Run: headless pygame with SDL's dummy video driver; simulated clock (each Clock.tick advances the game by its frame time, no real sleeping); random seed 0; keys injected as events and as key.get_pressed() state; mouse plan: one left click at the window centre at the start of phase 2, then a move to the lower-right quarter at the start of phase 3.
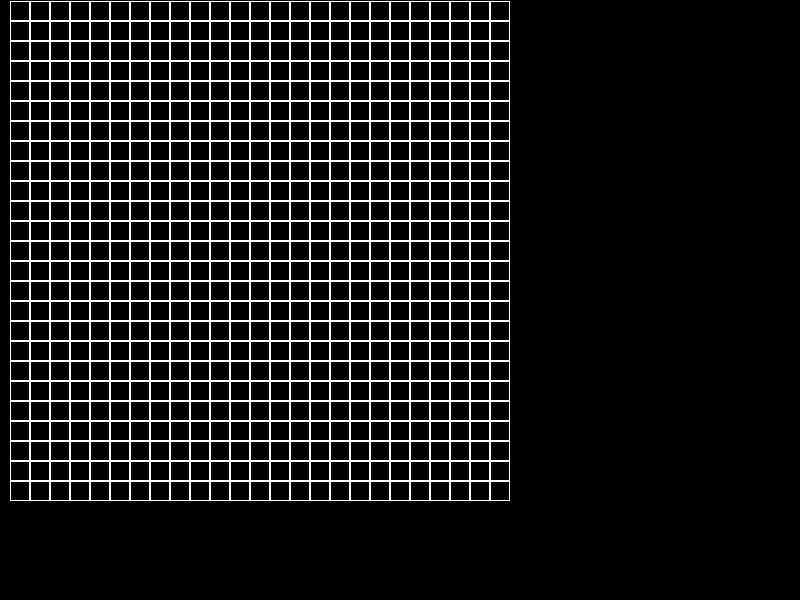
Frame 1 of 4 · flips 1–60 · no input
Frame 2 of 4 · flips 61–180 · clicked the window centre · tapped SPACE, RETURN · held RIGHT (→), D · screen unchanged from frame 1, image omitted
Frame 3 of 4 · flips 181–300 · moved the mouse to the lower-right quarter · held DOWN (↓), S · screen unchanged from frame 2, image omitted
Frame 4 of 4 · flips 301–420 · held LEFT (←), A, UP (↑), W · screen unchanged from frame 3, image omitted

The pygame program that drew these frames:

import pygame


class Board:
    def __init__(self, width, height):
        self.width = width
        self.height = height
        self.board = [[0] * width for _ in range(height)]
        self.left = 10
        self.top = 10
        self.cell_size = 20

    def set_view(self, left, top, cell_size):
        self.left = left
        self.top = top
        self.cell_size = cell_size

    def render(self, screen):
        color = pygame.Color(255, 255, 255)
        for j in range(self.height):
            for i in range(self.width):
                if self.board[j][i] == 1:
                    pygame.draw.rect(screen, pygame.Color('green'), (
                        self.left + j * self.cell_size + 1, self.top + i * self.cell_size + 1,
                        self.cell_size - 1,
                        self.cell_size - 1))
                pygame.draw.rect(screen, color, (
                    self.left + i * self.cell_size, self.top + j * self.cell_size, self.cell_size,
                    self.cell_size), 1)

    def get_cell(self, mouse_pos):
        cell_x = (mouse_pos[0] - self.left) // self.cell_size
        cell_y = (mouse_pos[1] - self.top) // self.cell_size
        if (0 <= cell_x < self.width) and (0 <= cell_y < self.height):
            return (cell_x, cell_y)

    def on_click(self, cell_coords):
        x, y = cell_coords
        self.board[x][y] = (self.board[x][y] + 1) % 2

    def get_click(self, mouse_pos):
        cell = self.get_cell(mouse_pos)
        if cell:
            self.on_click(cell)


class Life(Board):
    def __init__(self, width, height, left=10, top=1, cell_size=20):
        super().__init__(width, height)
        self.left = left
        self.top = top
        self.cell_size = cell_size

    def count_near_life(self, x, y):
        count = 0
        deltas = [(delta_x, delta_y) for delta_x in [-1, 0, 1] for delta_y in [-1, 0, 1] if
                  delta_x != 0 or delta_y != 0]
        for delta_x, delta_y in deltas:
            new_x, new_y = x + delta_x, y + delta_y
            if 0 <= new_x < self.width and 0 <= new_y < self.height:
                if self.board[x + delta_x][y + delta_y] == 1:
                    count += 1
        return count

    def next_move(self):
        new_board = [[0] * self.width for _ in range(self.height)]
        for x in range(self.width):
            for y in range(self.height):
                if self.board[x][y] == 0 and self.count_near_life(x, y) == 3:
                    new_board[x][y] = 1
                if self.board[x][y] == 1:
                    if 2 <= self.count_near_life(x, y) <= 3:
                        new_board[x][y] = 1
                    else:
                        new_board[x][y] = 0
        self.board = new_board


if __name__ == '__main__':
    pygame.init()
    size = 800, 600
    screen = pygame.display.set_mode(size)
    pygame.display.set_caption('Инициализация игры')
    board = Life(25, 25)
    running = True
    lifing = False
    v = 500
    fps = 60
    clock = pygame.time.Clock()
    while running:
        for event in pygame.event.get():
            if event.type == pygame.QUIT:
                running = False
            if event.type == pygame.KEYUP:
                if event.key == pygame.K_SPACE:
                    lifing = not lifing
            if event.type == pygame.MOUSEBUTTONDOWN:
                if not lifing:
                    board.get_click(event.pos)
            if event.type == pygame.MOUSEWHEEL:
                if event.y == 1 and v < 1000:
                    v += 50
                if event.y == -1 and v >= 150:
                    v -= 50
        if lifing:
            clock.tick(v // fps)
            board.next_move()
        screen.fill((0, 0, 0))
        board.render(screen)
        pygame.display.flip()
    pygame.quit()
